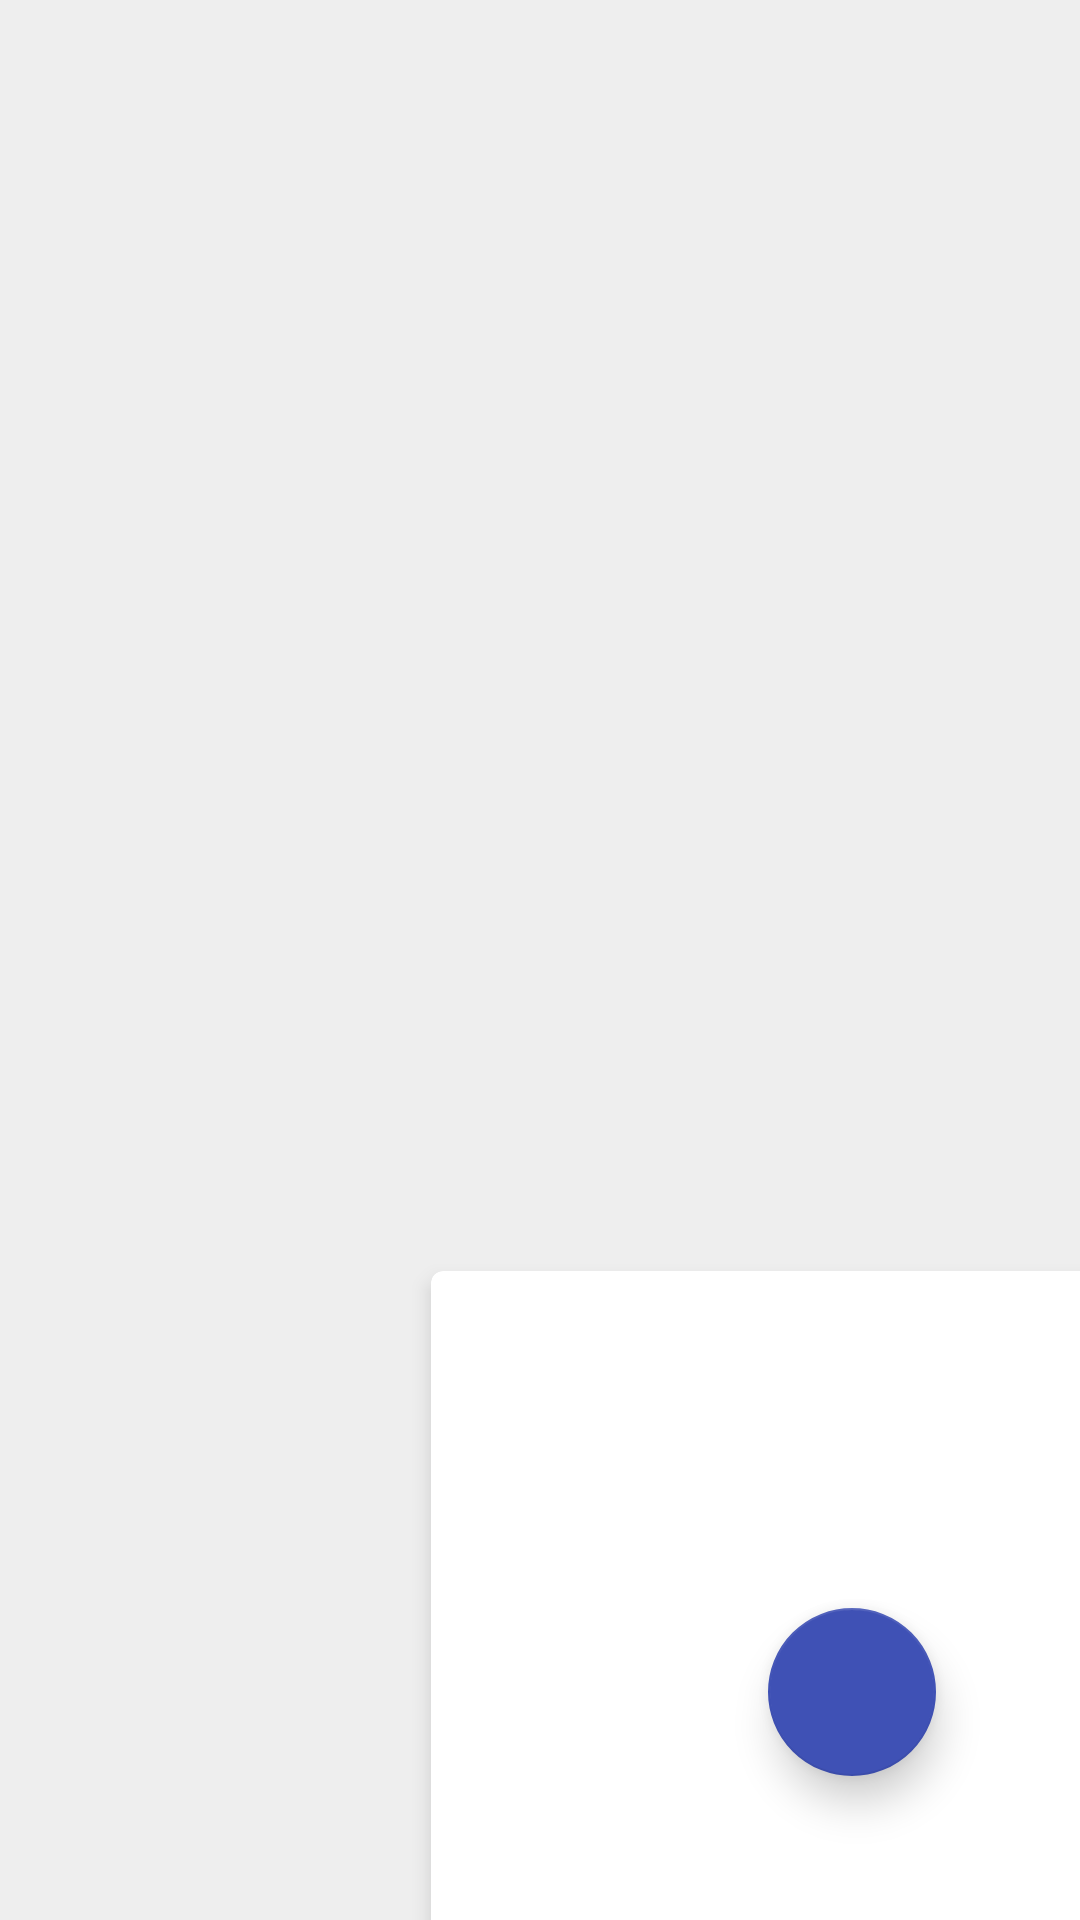

Here is an Android app screen rendered from its layout file. Give the layout XML and the strings, colors and styles it references.
<!-- AndroidManifest.xml: application theme AppTheme -->
<!-- res/layout/activity_radial_arc_transformation.xml -->
<?xml version="1.0" encoding="utf-8"?>
<FrameLayout xmlns:android="http://schemas.android.com/apk/res/android"
    xmlns:tools="http://schemas.android.com/tools"
    android:layout_width="match_parent"
    android:layout_height="match_parent"
    xmlns:app="http://schemas.android.com/apk/res-auto"
    tools:context="com.fenchtose.motion.transformation.RadialArcTransformationActivity">

    <android.support.design.widget.FloatingActionButton
        android:id="@+id/fab"
        android:layout_width="wrap_content"
        android:layout_height="wrap_content"
        android:layout_gravity="bottom|right"
        android:layout_margin="48dp"
        app:elevation="8dp"
        app:fabSize="normal"
        app:backgroundTint="@color/colorPrimary"/>

    <android.support.v7.widget.CardView
        android:id="@+id/cardview"
        android:layout_width="300dp"
        android:layout_height="300dp"
        app:cardElevation="4dp"
        android:layout_gravity="bottom|right"
        android:layout_marginEnd="-84dp"
        android:layout_marginBottom="-84dp"
        app:cardCornerRadius="4dp"/>

</FrameLayout>
<!-- resources referenced by this layout -->
<resources>
  <color name="colorPrimary">#3F51B5</color>
  <style name="AppTheme" parent="Theme.AppCompat.Light.NoActionBar">
          
          <item name="colorPrimary">@color/colorPrimary</item>
          <item name="colorPrimaryDark">@color/colorPrimaryDark</item>
          <item name="colorAccent">@color/colorAccent</item>
          <item name="android:windowBackground">@color/backgroundColor</item>
          <item name="android:windowContentTransitions">true</item>
          
      </style>
  <color name="colorPrimaryDark">#303F9F</color>
  <color name="colorAccent">#FF4081</color>
  <color name="backgroundColor">#FFEEEEEE</color>
</resources>
